Run: headless pygame with SDL's dummy video driver; simulated clock (each Clock.tick advances the game by its frame time, no real sleeping); random seed 0; keys injected as events and as key.get_pressed() state; no mouse input.
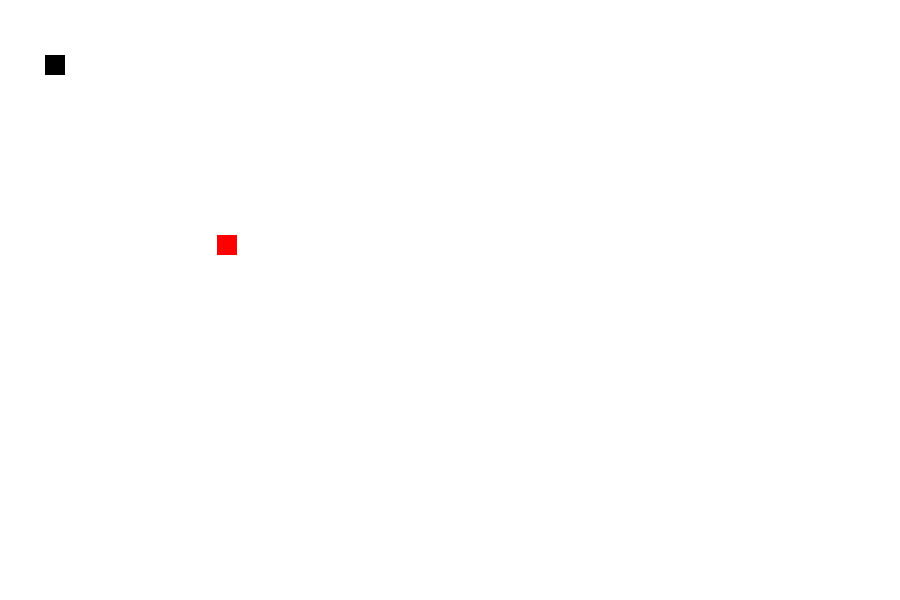
Frame 1 of 4 · flips 1–60 · no input
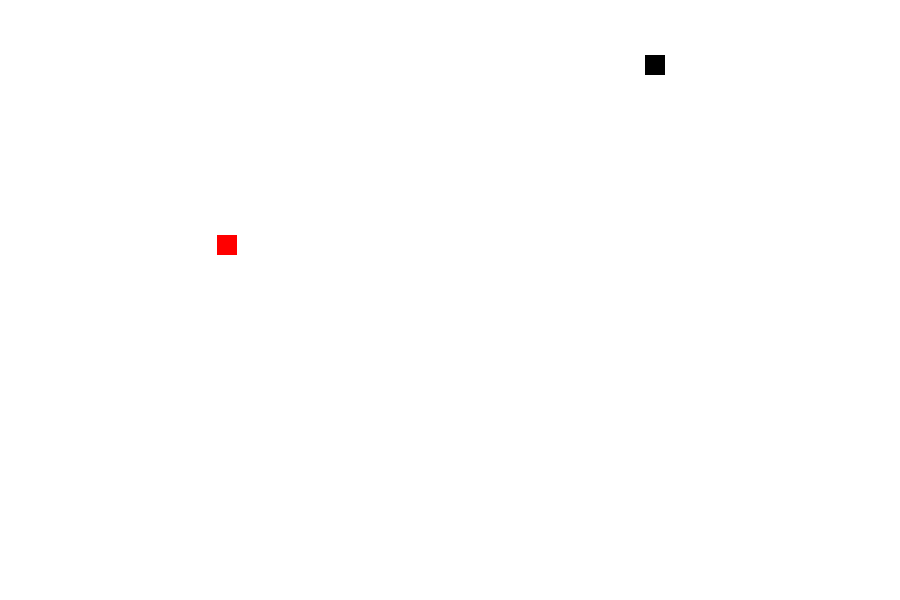
Frame 2 of 4 · flips 61–180 · tapped SPACE, RETURN · held RIGHT (→), D
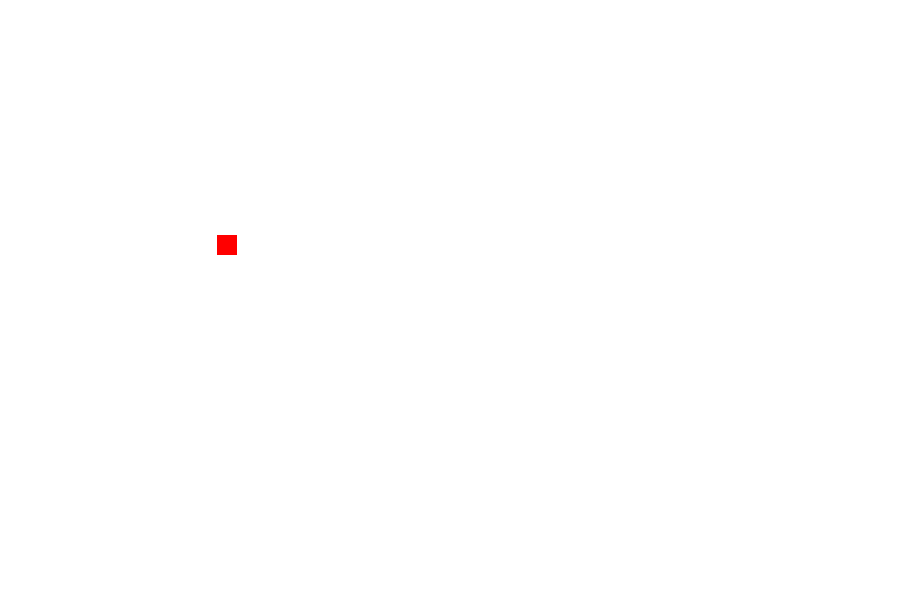
Frame 3 of 4 · flips 181–300 · held DOWN (↓), S
Frame 4 of 4 · flips 301–420 · held LEFT (←), A, UP (↑), W · screen same as frame 2, image omitted

The pygame program that drew these frames:

import pygame
import random
pygame.init()

# Colors
white = (255,255,255)
red = (255,0,0)
black = (0,0,0)

screnn_width = 900
screen_height = 600

gameWindow=pygame.display.set_mode((screnn_width,screen_height))
pygame.display.set_caption("This game Iam Makking")
pygame.display.update()

game_exit = False
game_over = False
snake_x = 45
snake_y = 55
snake_size = 20
vilocity_x = 0
vilocity_y = 0
score = 0
init_velocity = 5
fps= 60
food_x = random.randint(20,int(screnn_width/2))
food_y = random.randint(20,int(screen_height/2))

clock = pygame.time.Clock()

while not game_exit:
    for event in pygame.event.get():
        if event.type == pygame.QUIT:
            game_exit =True
    
        if event.type == pygame.KEYDOWN:
            if event.key==pygame.K_RIGHT:
                vilocity_x = init_velocity
                vilocity_y = 0

            if event.key==pygame.K_LEFT:
                vilocity_x = -init_velocity
                vilocity_y = 0    

            if event.key==pygame.K_UP:
                vilocity_y = -init_velocity
                vilocity_x = 0

            if event.key==pygame.K_DOWN:
                vilocity_y = init_velocity
                vilocity_x = 0 
    snake_x = snake_x + vilocity_x
    snake_y = snake_y + vilocity_y   
    if abs(snake_x - food_x)<7 and abs(snake_y - food_y)<7:
       score +=1  
       print("Score",score*10)
       food_x = random.randint(20,int(screnn_width/2))
       food_y = random.randint(20,int(screen_height/2))

    gameWindow.fill(white)
    pygame.draw.rect(gameWindow,red,[food_x,food_y,snake_size,snake_size])
    pygame.draw.rect(gameWindow,black,[snake_x,snake_y,snake_size,snake_size])  
    pygame.display.update()  
    clock.tick(fps)  
pygame.quit()
quit()            
